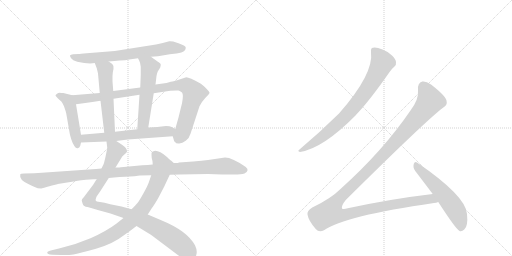
t = 0.00 s
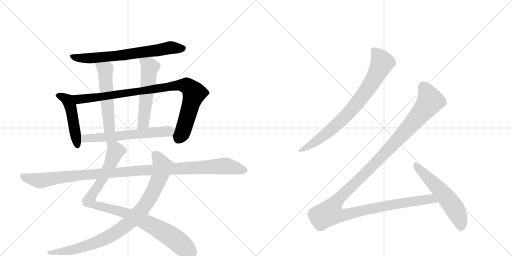
t = 2.17 s
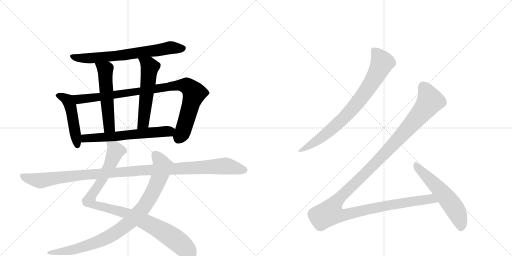
t = 4.35 s
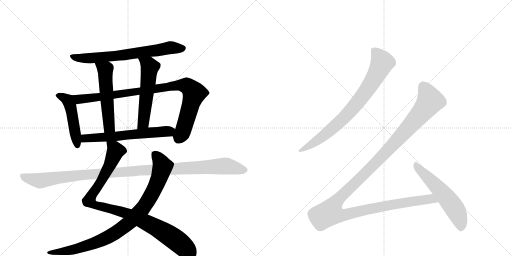
t = 6.52 s
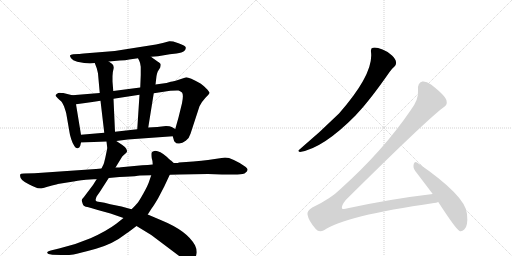
t = 8.69 s
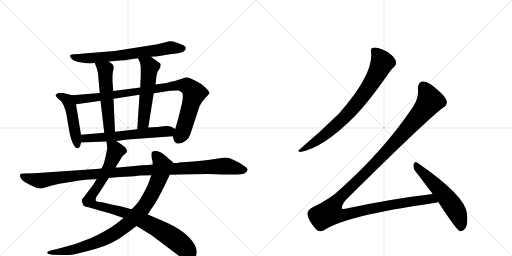
t = 10.87 s

The animated SVG that drew these frames (rendered in a browser with its animation timeline set to each time). Animation: 12 CSS @keyframes rules; one cycle of 10.87 s.

<svg version="1.1" viewBox="0 0 2048 1024" xmlns="http://www.w3.org/2000/svg">
  <g stroke="lightgray" stroke-dasharray="1,1" stroke-width="1" transform="scale(4, 4)">
    <line x1="0" y1="0" x2="256" y2="256"></line>
    <line x1="256" y1="0" x2="0" y2="256"></line>
    <line x1="128" y1="0" x2="128" y2="256"></line>
    <line x1="0" y1="128" x2="256" y2="128"></line>
    <line x1="256" y1="0" x2="512" y2="256"></line>
    <line x1="512" y1="0" x2="256" y2="256"></line>
    <line x1="384" y1="0" x2="384" y2="256"></line>
    <line x1="256" y1="128" x2="512" y2="128"></line>
  </g>
<g transform="scale(1, -1) translate(0, -850)">
   <style type="text/css">
    @keyframes keyframes0 {
      from {
       stroke: black;
       stroke-dashoffset: 704;
       stroke-width: 128;
       }
       70% {
       animation-timing-function: step-end;
       stroke: black;
       stroke-dashoffset: 0;
       stroke-width: 128;
       }
       to {
       stroke: black;
       stroke-width: 1024;
       }
       }
       #make-me-a-hanzi-animation-0 {
         animation: keyframes0 0.822917s both;
         animation-delay: 0.000000s;
         animation-timing-function: linear;
       }
    @keyframes keyframes1 {
      from {
       stroke: black;
       stroke-dashoffset: 484;
       stroke-width: 128;
       }
       61% {
       animation-timing-function: step-end;
       stroke: black;
       stroke-dashoffset: 0;
       stroke-width: 128;
       }
       to {
       stroke: black;
       stroke-width: 1024;
       }
       }
       #make-me-a-hanzi-animation-1 {
         animation: keyframes1 0.643880s both;
         animation-delay: 0.822917s;
         animation-timing-function: linear;
       }
    @keyframes keyframes2 {
      from {
       stroke: black;
       stroke-dashoffset: 952;
       stroke-width: 128;
       }
       76% {
       animation-timing-function: step-end;
       stroke: black;
       stroke-dashoffset: 0;
       stroke-width: 128;
       }
       to {
       stroke: black;
       stroke-width: 1024;
       }
       }
       #make-me-a-hanzi-animation-2 {
         animation: keyframes2 1.024740s both;
         animation-delay: 1.466797s;
         animation-timing-function: linear;
       }
    @keyframes keyframes3 {
      from {
       stroke: black;
       stroke-dashoffset: 546;
       stroke-width: 128;
       }
       64% {
       animation-timing-function: step-end;
       stroke: black;
       stroke-dashoffset: 0;
       stroke-width: 128;
       }
       to {
       stroke: black;
       stroke-width: 1024;
       }
       }
       #make-me-a-hanzi-animation-3 {
         animation: keyframes3 0.694336s both;
         animation-delay: 2.491536s;
         animation-timing-function: linear;
       }
    @keyframes keyframes4 {
      from {
       stroke: black;
       stroke-dashoffset: 557;
       stroke-width: 128;
       }
       64% {
       animation-timing-function: step-end;
       stroke: black;
       stroke-dashoffset: 0;
       stroke-width: 128;
       }
       to {
       stroke: black;
       stroke-width: 1024;
       }
       }
       #make-me-a-hanzi-animation-4 {
         animation: keyframes4 0.703288s both;
         animation-delay: 3.185872s;
         animation-timing-function: linear;
       }
    @keyframes keyframes5 {
      from {
       stroke: black;
       stroke-dashoffset: 622;
       stroke-width: 128;
       }
       67% {
       animation-timing-function: step-end;
       stroke: black;
       stroke-dashoffset: 0;
       stroke-width: 128;
       }
       to {
       stroke: black;
       stroke-width: 1024;
       }
       }
       #make-me-a-hanzi-animation-5 {
         animation: keyframes5 0.756185s both;
         animation-delay: 3.889160s;
         animation-timing-function: linear;
       }
    @keyframes keyframes6 {
      from {
       stroke: black;
       stroke-dashoffset: 987;
       stroke-width: 128;
       }
       76% {
       animation-timing-function: step-end;
       stroke: black;
       stroke-dashoffset: 0;
       stroke-width: 128;
       }
       to {
       stroke: black;
       stroke-width: 1024;
       }
       }
       #make-me-a-hanzi-animation-6 {
         animation: keyframes6 1.053223s both;
         animation-delay: 4.645345s;
         animation-timing-function: linear;
       }
    @keyframes keyframes7 {
      from {
       stroke: black;
       stroke-dashoffset: 935;
       stroke-width: 128;
       }
       75% {
       animation-timing-function: step-end;
       stroke: black;
       stroke-dashoffset: 0;
       stroke-width: 128;
       }
       to {
       stroke: black;
       stroke-width: 1024;
       }
       }
       #make-me-a-hanzi-animation-7 {
         animation: keyframes7 1.010905s both;
         animation-delay: 5.698568s;
         animation-timing-function: linear;
       }
    @keyframes keyframes8 {
      from {
       stroke: black;
       stroke-dashoffset: 1150;
       stroke-width: 128;
       }
       79% {
       animation-timing-function: step-end;
       stroke: black;
       stroke-dashoffset: 0;
       stroke-width: 128;
       }
       to {
       stroke: black;
       stroke-width: 1024;
       }
       }
       #make-me-a-hanzi-animation-8 {
         animation: keyframes8 1.185872s both;
         animation-delay: 6.709473s;
         animation-timing-function: linear;
       }
    @keyframes keyframes9 {
      from {
       stroke: black;
       stroke-dashoffset: 800;
       stroke-width: 128;
       }
       72% {
       animation-timing-function: step-end;
       stroke: black;
       stroke-dashoffset: 0;
       stroke-width: 128;
       }
       to {
       stroke: black;
       stroke-width: 1024;
       }
       }
       #make-me-a-hanzi-animation-9 {
         animation: keyframes9 0.901042s both;
         animation-delay: 7.895345s;
         animation-timing-function: linear;
       }
    @keyframes keyframes10 {
      from {
       stroke: black;
       stroke-dashoffset: 1359;
       stroke-width: 128;
       }
       82% {
       animation-timing-function: step-end;
       stroke: black;
       stroke-dashoffset: 0;
       stroke-width: 128;
       }
       to {
       stroke: black;
       stroke-width: 1024;
       }
       }
       #make-me-a-hanzi-animation-10 {
         animation: keyframes10 1.355957s both;
         animation-delay: 8.796387s;
         animation-timing-function: linear;
       }
    @keyframes keyframes11 {
      from {
       stroke: black;
       stroke-dashoffset: 569;
       stroke-width: 128;
       }
       65% {
       animation-timing-function: step-end;
       stroke: black;
       stroke-dashoffset: 0;
       stroke-width: 128;
       }
       to {
       stroke: black;
       stroke-width: 1024;
       }
       }
       #make-me-a-hanzi-animation-11 {
         animation: keyframes11 0.713053s both;
         animation-delay: 10.152344s;
         animation-timing-function: linear;
       }
</style>
<path d="M 604 623 L 632 625 L 679 633 L 706 636 Q 729 640 737 646 Q 744 653 743 660 Q 742 667 714 677 L 693 684 Q 680 686 677 685 L 651 678 L 624 672 L 459 646 L 347 637 Q 320 634 314 634 L 293 633 Q 282 632 280 628 Q 279 625 284.5 617 Q 290 609 309 603 Q 354 593 379 598 L 435 604 L 479 608 Q 503 609 517 612 L 552 617 L 604 623 Z" fill="lightgray"></path> 
<path d="M 289 469 L 253 478 Q 244 478 239 479 Q 233 479 228 475 Q 222 471 222 467 L 231 457 Q 245 444 247 442 Q 256 426 257 422 L 261 410 Q 264 401 265 396 L 278 321 Q 279 311 285 293 Q 291 274 298 265 Q 304 255 311 257 Q 318 259 321 267 L 324 280 L 324 311 L 304 433 C 299 463 298 467 289 469 Z" fill="lightgray"></path> 
<path d="M 691 305 L 695 291 Q 696 284 700 282 Q 705 274 717 276 Q 729 277 743 287 Q 757 297 762 315 L 798 425 Q 806 442 821 458 Q 836 473 838 478 Q 839 482 824 497 Q 809 512 802 516 Q 757 541 745 541 Q 691 523 683 523 L 666 518 L 622 512 L 561 500 L 453 486 L 399 478 L 289 469 C 259 467 274 429 304 433 L 341 438 Q 367 441 402 447 L 454 455 L 558 471 L 615 477 L 681 487 Q 707 489 714 488 Q 720 487 728 480 Q 735 472 728 437 L 714 380 L 701 334 C 693 305 690 308 691 305 Z" fill="lightgray"></path> 
<path d="M 379 598 L 387 577 Q 391 561 392 556 L 399 478 L 402 447 L 417 319 C 420 289 461 293 460 323 L 454 455 L 453 486 L 450 524 L 450 545 Q 450 561 454 574 Q 457 586 449 594 L 435 604 C 411 621 368 626 379 598 Z" fill="lightgray"></path> 
<path d="M 622 512 L 626 546 Q 628 558 631 564 L 641 580 Q 643 588 643 592 Q 643 596 635 601 Q 627 606 604 623 C 580 641 539 644 552 617 L 557 607 Q 561 600 563 583 L 563 550 L 561 500 L 558 471 L 549 333 C 547 303 588 310 593 340 L 615 477 L 622 512 Z" fill="lightgray"></path> 
<path d="M 465 286 L 511 292 L 691 305 C 721 307 727 319 701 334 L 687 342 Q 680 346 664 346 L 629 342 L 593 340 L 549 333 L 460 323 L 417 319 L 324 311 C 294 308 294 279 324 280 L 426 284 L 465 286 Z" fill="lightgray"></path> 
<path d="M 387 134 L 372 110 L 335 61 Q 326 52 327 48 Q 328 44 331 34 Q 334 24 350 22 Q 365 19 391 10 L 442 -4 L 494 -22 L 546 -54 L 605 -90 L 718 -175 Q 742 -190 758 -190 Q 785 -190 787 -159 Q 787 -145 780 -131 Q 748 -73 645 -31 L 591 -8 L 526 13 L 486 24 L 441 33 Q 416 40 400 42 Q 384 43 383 48 Q 381 53 387 65 L 399 82 L 435 138 L 462 180 L 489 224 Q 497 232 502 236 Q 507 240 508 244 Q 509 247 505 255 Q 500 263 488 271 L 465 286 C 440 302 423 314 426 284 L 429 258 Q 429 257 426 242 L 421 218 L 417 202 Q 417 198 406 176 L 387 134 Z" fill="lightgray"></path> 
<path d="M 494 -22 L 465 -45 Q 425 -75 362 -103 Q 299 -130 236 -144 L 207 -151 Q 191 -154 189 -159 Q 187 -167 209 -169 L 245 -170 Q 272 -171 294 -168 Q 315 -164 384 -145 Q 453 -125 497 -90 Q 511 -81 546 -54 L 591 -8 L 607 17 Q 613 24 632 56 L 657 104 L 679 151 C 692 178 699 194 695 198 L 684 208 Q 681 209 668 222 Q 639 247 621 247 Q 608 244 607 240 Q 605 236 607 217 Q 611 206 611 192 L 605 149 L 595 120 Q 591 108 574 77 Q 556 45 550 38 Q 544 31 526 13 L 494 -22 Z" fill="lightgray"></path> 
<path d="M 384 174 L 138 157 L 96 156 Q 82 156 81 152 Q 75 130 117 112 Q 127 108 138.5 102 Q 150 96 165 96 Q 167 97 208 108 L 225 112 Q 230 114 231 114 L 294 124 Q 331 130 343 131 L 375 133 Q 384 133 387 134 L 435 138 L 456 140 Q 477 142 501 143 L 538 145 Q 541 146 560 148 L 605 149 L 679 151 L 718 152 L 832 154 L 888 152 L 925 152 Q 962 151 978 156 Q 1000 169 983 182 Q 929 220 900 220 L 832 210 Q 809 207 773 204 L 716 200 Q 712 198 706 198 L 695 198 L 611 192 L 591 190 L 569 189 L 484 181 Q 481 180 462 180 L 406 176 L 384 174 Z" fill="lightgray"></path> 
<path d="M 1484 642 Q 1496 555 1356 396 Q 1280 321 1198 252 Q 1188 246 1200 242 Q 1293 257 1423 389 Q 1426 393 1430 397 Q 1481 451 1559 563 Q 1569 578 1577 583 Q 1586 590 1584 602 Q 1583 614 1568 628 Q 1552 644 1530 652 Q 1505 662 1492 659 Q 1482 658 1484 642 Z" fill="lightgray"></path> 
<path d="M 1731 74 Q 1568 55 1391 17 Q 1373 11 1368 16 Q 1364 26 1383 50 Q 1705 369 1772 419 Q 1791 429 1786 448 Q 1782 467 1724 512 Q 1703 527 1689 524 Q 1670 520 1672 490 Q 1676 453 1642 408 Q 1533 248 1363 95 Q 1323 55 1249 20 Q 1227 7 1230 -8 Q 1234 -33 1263 -66 Q 1276 -82 1296 -71 Q 1377 -14 1736 38 Q 1745 39 1753 42 C 1782 48 1761 78 1731 74 Z" fill="lightgray"></path> 
<path d="M 1753 42 Q 1823 -66 1838 -74 Q 1848 -77 1857 -68 Q 1873 -55 1868 -6 Q 1864 66 1668 200 Q 1659 207 1655 194 Q 1651 179 1661 166 L 1731 74 L 1753 42 Z" fill="lightgray"></path> 
      <clipPath id="make-me-a-hanzi-clip-0">
      <path d="M 604 623 L 632 625 L 679 633 L 706 636 Q 729 640 737 646 Q 744 653 743 660 Q 742 667 714 677 L 693 684 Q 680 686 677 685 L 651 678 L 624 672 L 459 646 L 347 637 Q 320 634 314 634 L 293 633 Q 282 632 280 628 Q 279 625 284.5 617 Q 290 609 309 603 Q 354 593 379 598 L 435 604 L 479 608 Q 503 609 517 612 L 552 617 L 604 623 Z" fill="lightgray"></path>
      </clipPath>
      <path clip-path="url(#make-me-a-hanzi-clip-0)" d="M 289 625 L 306 618 L 350 616 L 470 627 L 677 659 L 733 656 " fill="none" id="make-me-a-hanzi-animation-0" stroke-dasharray="576 1152" stroke-linecap="round"></path>

      <clipPath id="make-me-a-hanzi-clip-1">
      <path d="M 289 469 L 253 478 Q 244 478 239 479 Q 233 479 228 475 Q 222 471 222 467 L 231 457 Q 245 444 247 442 Q 256 426 257 422 L 261 410 Q 264 401 265 396 L 278 321 Q 279 311 285 293 Q 291 274 298 265 Q 304 255 311 257 Q 318 259 321 267 L 324 280 L 324 311 L 304 433 C 299 463 298 467 289 469 Z" fill="lightgray"></path>
      </clipPath>
      <path clip-path="url(#make-me-a-hanzi-clip-1)" d="M 231 466 L 266 453 L 280 430 L 309 269 " fill="none" id="make-me-a-hanzi-animation-1" stroke-dasharray="356 712" stroke-linecap="round"></path>

      <clipPath id="make-me-a-hanzi-clip-2">
      <path d="M 691 305 L 695 291 Q 696 284 700 282 Q 705 274 717 276 Q 729 277 743 287 Q 757 297 762 315 L 798 425 Q 806 442 821 458 Q 836 473 838 478 Q 839 482 824 497 Q 809 512 802 516 Q 757 541 745 541 Q 691 523 683 523 L 666 518 L 622 512 L 561 500 L 453 486 L 399 478 L 289 469 C 259 467 274 429 304 433 L 341 438 Q 367 441 402 447 L 454 455 L 558 471 L 615 477 L 681 487 Q 707 489 714 488 Q 720 487 728 480 Q 735 472 728 437 L 714 380 L 701 334 C 693 305 690 308 691 305 Z" fill="lightgray"></path>
      </clipPath>
      <path clip-path="url(#make-me-a-hanzi-clip-2)" d="M 297 465 L 320 453 L 711 509 L 747 506 L 777 477 L 734 332 L 713 291 " fill="none" id="make-me-a-hanzi-animation-2" stroke-dasharray="824 1648" stroke-linecap="round"></path>

      <clipPath id="make-me-a-hanzi-clip-3">
      <path d="M 379 598 L 387 577 Q 391 561 392 556 L 399 478 L 402 447 L 417 319 C 420 289 461 293 460 323 L 454 455 L 453 486 L 450 524 L 450 545 Q 450 561 454 574 Q 457 586 449 594 L 435 604 C 411 621 368 626 379 598 Z" fill="lightgray"></path>
      </clipPath>
      <path clip-path="url(#make-me-a-hanzi-clip-3)" d="M 386 595 L 421 567 L 436 343 L 423 327 " fill="none" id="make-me-a-hanzi-animation-3" stroke-dasharray="418 836" stroke-linecap="round"></path>

      <clipPath id="make-me-a-hanzi-clip-4">
      <path d="M 622 512 L 626 546 Q 628 558 631 564 L 641 580 Q 643 588 643 592 Q 643 596 635 601 Q 627 606 604 623 C 580 641 539 644 552 617 L 557 607 Q 561 600 563 583 L 563 550 L 561 500 L 558 471 L 549 333 C 547 303 588 310 593 340 L 615 477 L 622 512 Z" fill="lightgray"></path>
      </clipPath>
      <path clip-path="url(#make-me-a-hanzi-clip-4)" d="M 559 614 L 599 582 L 575 366 L 555 340 " fill="none" id="make-me-a-hanzi-animation-4" stroke-dasharray="429 858" stroke-linecap="round"></path>

      <clipPath id="make-me-a-hanzi-clip-5">
      <path d="M 465 286 L 511 292 L 691 305 C 721 307 727 319 701 334 L 687 342 Q 680 346 664 346 L 629 342 L 593 340 L 549 333 L 460 323 L 417 319 L 324 311 C 294 308 294 279 324 280 L 426 284 L 465 286 Z" fill="lightgray"></path>
      </clipPath>
      <path clip-path="url(#make-me-a-hanzi-clip-5)" d="M 331 288 L 349 298 L 693 329 " fill="none" id="make-me-a-hanzi-animation-5" stroke-dasharray="494 988" stroke-linecap="round"></path>

      <clipPath id="make-me-a-hanzi-clip-6">
      <path d="M 387 134 L 372 110 L 335 61 Q 326 52 327 48 Q 328 44 331 34 Q 334 24 350 22 Q 365 19 391 10 L 442 -4 L 494 -22 L 546 -54 L 605 -90 L 718 -175 Q 742 -190 758 -190 Q 785 -190 787 -159 Q 787 -145 780 -131 Q 748 -73 645 -31 L 591 -8 L 526 13 L 486 24 L 441 33 Q 416 40 400 42 Q 384 43 383 48 Q 381 53 387 65 L 399 82 L 435 138 L 462 180 L 489 224 Q 497 232 502 236 Q 507 240 508 244 Q 509 247 505 255 Q 500 263 488 271 L 465 286 C 440 302 423 314 426 284 L 429 258 Q 429 257 426 242 L 421 218 L 417 202 Q 417 198 406 176 L 387 134 Z" fill="lightgray"></path>
      </clipPath>
      <path clip-path="url(#make-me-a-hanzi-clip-6)" d="M 433 278 L 462 247 L 427 166 L 358 53 L 360 42 L 391 27 L 501 -1 L 612 -53 L 705 -111 L 760 -165 " fill="none" id="make-me-a-hanzi-animation-6" stroke-dasharray="859 1718" stroke-linecap="round"></path>

      <clipPath id="make-me-a-hanzi-clip-7">
      <path d="M 494 -22 L 465 -45 Q 425 -75 362 -103 Q 299 -130 236 -144 L 207 -151 Q 191 -154 189 -159 Q 187 -167 209 -169 L 245 -170 Q 272 -171 294 -168 Q 315 -164 384 -145 Q 453 -125 497 -90 Q 511 -81 546 -54 L 591 -8 L 607 17 Q 613 24 632 56 L 657 104 L 679 151 C 692 178 699 194 695 198 L 684 208 Q 681 209 668 222 Q 639 247 621 247 Q 608 244 607 240 Q 605 236 607 217 Q 611 206 611 192 L 605 149 L 595 120 Q 591 108 574 77 Q 556 45 550 38 Q 544 31 526 13 L 494 -22 Z" fill="lightgray"></path>
      </clipPath>
      <path clip-path="url(#make-me-a-hanzi-clip-7)" d="M 614 235 L 628 224 L 650 186 L 644 160 L 621 100 L 592 47 L 570 14 L 529 -29 L 452 -87 L 386 -119 L 286 -150 L 194 -160 " fill="none" id="make-me-a-hanzi-animation-7" stroke-dasharray="807 1614" stroke-linecap="round"></path>

      <clipPath id="make-me-a-hanzi-clip-8">
      <path d="M 384 174 L 138 157 L 96 156 Q 82 156 81 152 Q 75 130 117 112 Q 127 108 138.5 102 Q 150 96 165 96 Q 167 97 208 108 L 225 112 Q 230 114 231 114 L 294 124 Q 331 130 343 131 L 375 133 Q 384 133 387 134 L 435 138 L 456 140 Q 477 142 501 143 L 538 145 Q 541 146 560 148 L 605 149 L 679 151 L 718 152 L 832 154 L 888 152 L 925 152 Q 962 151 978 156 Q 1000 169 983 182 Q 929 220 900 220 L 832 210 Q 809 207 773 204 L 716 200 Q 712 198 706 198 L 695 198 L 611 192 L 591 190 L 569 189 L 484 181 Q 481 180 462 180 L 406 176 L 384 174 Z" fill="lightgray"></path>
      </clipPath>
      <path clip-path="url(#make-me-a-hanzi-clip-8)" d="M 90 147 L 103 139 L 160 127 L 332 151 L 619 172 L 898 186 L 976 170 " fill="none" id="make-me-a-hanzi-animation-8" stroke-dasharray="1022 2044" stroke-linecap="round"></path>

      <clipPath id="make-me-a-hanzi-clip-9">
      <path d="M 1484 642 Q 1496 555 1356 396 Q 1280 321 1198 252 Q 1188 246 1200 242 Q 1293 257 1423 389 Q 1426 393 1430 397 Q 1481 451 1559 563 Q 1569 578 1577 583 Q 1586 590 1584 602 Q 1583 614 1568 628 Q 1552 644 1530 652 Q 1505 662 1492 659 Q 1482 658 1484 642 Z" fill="lightgray"></path>
      </clipPath>
      <path clip-path="url(#make-me-a-hanzi-clip-9)" d="M 1495 647 L 1514 627 L 1528 597 L 1468 490 L 1397 400 L 1355 358 L 1279 295 L 1205 248 " fill="none" id="make-me-a-hanzi-animation-9" stroke-dasharray="672 1344" stroke-linecap="round"></path>

      <clipPath id="make-me-a-hanzi-clip-10">
      <path d="M 1731 74 Q 1568 55 1391 17 Q 1373 11 1368 16 Q 1364 26 1383 50 Q 1705 369 1772 419 Q 1791 429 1786 448 Q 1782 467 1724 512 Q 1703 527 1689 524 Q 1670 520 1672 490 Q 1676 453 1642 408 Q 1533 248 1363 95 Q 1323 55 1249 20 Q 1227 7 1230 -8 Q 1234 -33 1263 -66 Q 1276 -82 1296 -71 Q 1377 -14 1736 38 Q 1745 39 1753 42 C 1782 48 1761 78 1731 74 Z" fill="lightgray"></path>
      </clipPath>
      <path clip-path="url(#make-me-a-hanzi-clip-10)" d="M 1693 504 L 1718 455 L 1720 446 L 1712 433 L 1555 252 L 1343 41 L 1319 -1 L 1345 -10 L 1372 -11 L 1636 43 L 1711 54 L 1747 46 " fill="none" id="make-me-a-hanzi-animation-10" stroke-dasharray="1231 2462" stroke-linecap="round"></path>

      <clipPath id="make-me-a-hanzi-clip-11">
      <path d="M 1753 42 Q 1823 -66 1838 -74 Q 1848 -77 1857 -68 Q 1873 -55 1868 -6 Q 1864 66 1668 200 Q 1659 207 1655 194 Q 1651 179 1661 166 L 1731 74 L 1753 42 Z" fill="lightgray"></path>
      </clipPath>
      <path clip-path="url(#make-me-a-hanzi-clip-11)" d="M 1666 186 L 1802 40 L 1829 -3 L 1841 -35 L 1843 -63 " fill="none" id="make-me-a-hanzi-animation-11" stroke-dasharray="441 882" stroke-linecap="round"></path>

</g>
</svg>
